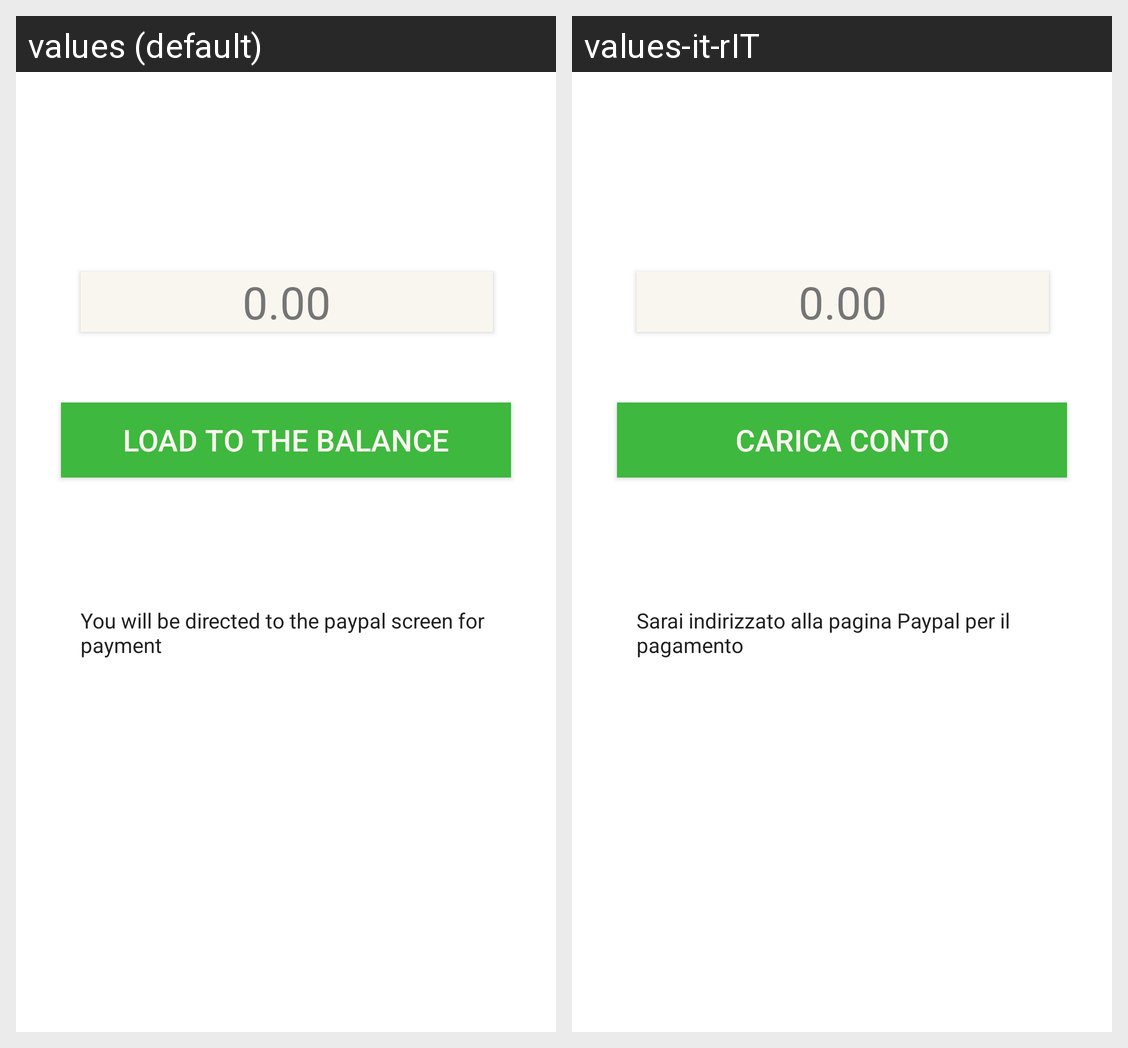

Translations of the strings shown on this Android screen, per locale in the grid:
Android screen res/layout/fragment_pay.xml rendered under 2 locales, left to right: values (default), values-it-rIT. Device: Nexus 5 (rendered at 1080×1920; each locale shown at half size, 540×960, under a caption strip naming it); theme AppTheme.
Strings drawn on this screen, with the default value and each locale's value (text and hints the layout hard-codes, and strings that could not be matched under every locale, appear in the picture but are not listed):

add_to_amount
  values: LOAD TO THE BALANCE
  values-it-rIT: CARICA CONTO

paying_paypal
  values: You will be directed to the paypal screen for payment
  values-it-rIT: Sarai indirizzato alla pagina Paypal per il pagamento
